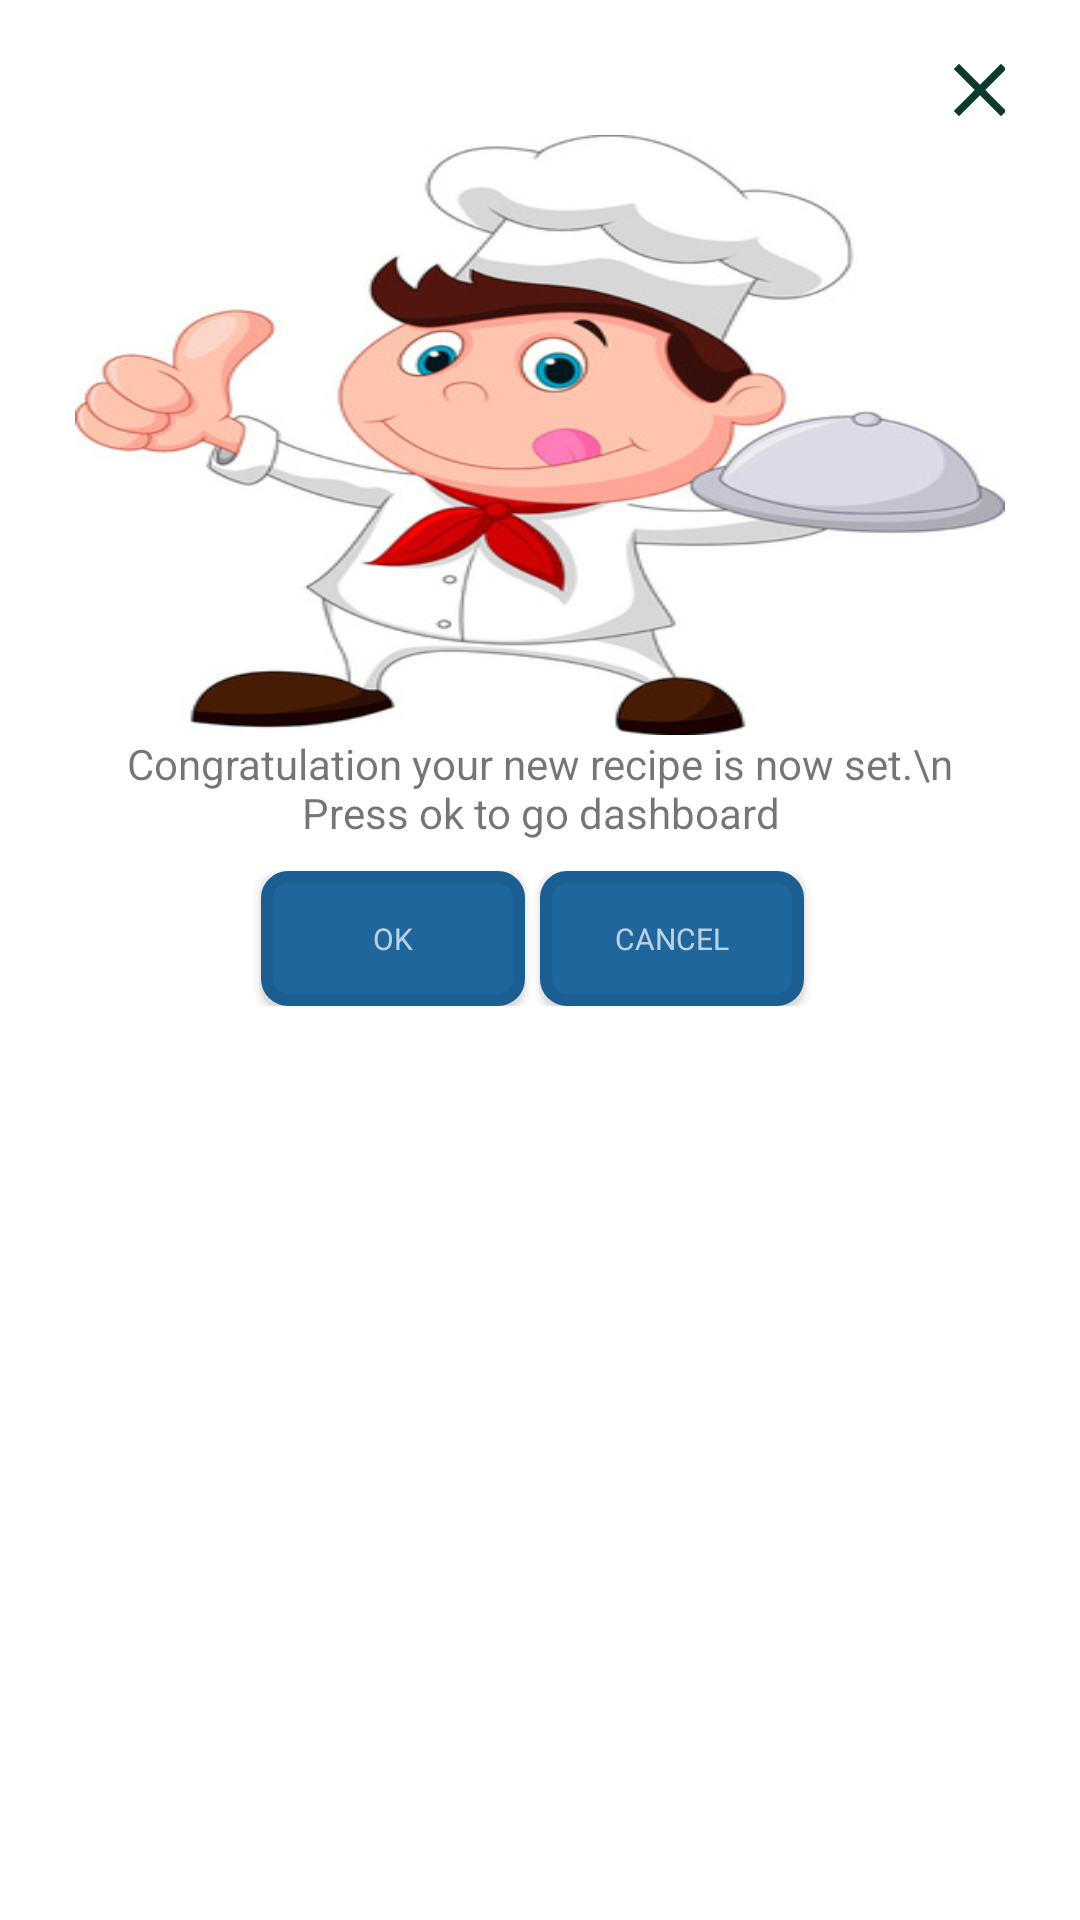

Layout XML and referenced resources for this Android screen:
<!-- AndroidManifest.xml: application theme Theme.Viandland -->
<!-- res/layout/dialog_congratulation.xml -->
<?xml version="1.0" encoding="utf-8"?>
<androidx.constraintlayout.widget.ConstraintLayout
    xmlns:android="http://schemas.android.com/apk/res/android"
    xmlns:app="http://schemas.android.com/apk/res-auto"
    xmlns:tools="http://schemas.android.com/tools"
    android:layout_width="match_parent"
    android:layout_height="match_parent">

    <LinearLayout
        android:layout_width="match_parent"
        android:layout_height="wrap_content"
        android:orientation="vertical"
        android:paddingTop="15dp"
        android:paddingLeft="25dp"
        android:paddingRight="25dp"
        android:paddingBottom="30dp"
        android:background="@drawable/dialog_bg1"
        app:layout_constraintEnd_toEndOf="parent"
        app:layout_constraintStart_toStartOf="parent"
        app:layout_constraintTop_toTopOf="parent">

        <ImageButton
            android:id="@+id/closeBtn"
            android:background="@drawable/ic_baseline_close_24"
            android:layout_width="30dp"
            android:layout_height="30dp"
            android:layout_gravity="right"
            android:layout_marginRight="-7dp"/>

        <ImageView
            android:id="@+id/imageView2"
            android:layout_width="match_parent"
            android:layout_height="200dp"
            app:layout_constraintEnd_toEndOf="parent"
            app:layout_constraintStart_toStartOf="parent"
            app:layout_constraintTop_toTopOf="parent"
            android:background="@drawable/cartoon2"/>

        <TextView
            android:layout_width="match_parent"
            android:layout_height="wrap_content"
            android:textAlignment="center"
            android:text="Congratulation your new recipe is now set.\n Press ok to go dashboard"/>

        <TableLayout
            android:layout_width="match_parent"
            android:layout_height="wrap_content">

            <TableRow
                android:gravity="center"
                android:layout_width="match_parent"
                android:layout_height="wrap_content"
                android:padding="10dp">

                <Button
                    android:id="@+id/okButton"
                    android:text="Ok"
                    android:background="@drawable/button_round1"
                    android:layout_width="wrap_content"
                    android:layout_height="45dp"
                    android:layout_column="1"
                    android:layout_marginRight="5dp"
                    android:textSize="10dp"
                    style="@style/TextAppearance.AppCompat.Small.Inverse"/>


                <Button
                    android:id="@+id/cancelButton"
                    android:text="Cancel"
                    style="@style/TextAppearance.AppCompat.Small.Inverse"
                    android:background="@drawable/button_round1"
                    android:layout_width="wrap_content"
                    android:layout_height="45dp"
                    android:textSize="10dp"
                    android:layout_column="2"
                    android:layout_marginRight="5dp"/>

            </TableRow>



        </TableLayout>



    </LinearLayout>

</androidx.constraintlayout.widget.ConstraintLayout>
<!-- resources referenced by this layout -->
<resources>
  <!-- drawable button_round1 (drawable) -->
  <?xml version="1.0" encoding="utf-8"?>
  <selector xmlns:android="http://schemas.android.com/apk/res/android">
      <item android:state_pressed="true">
          <shape>
              <solid
                  android:color="#1E669B"/>
              <stroke
                  android:width="2dp"
                  android:color="#1B5E91"/>
              <corners
                  android:radius="6dp"/>
              <padding
                  android:bottom="10dp"
                  android:left="10dp"
                  android:right="10dp"
                  android:top="10dp"/>
          </shape>
  
      </item>
      <item>
          <shape>
              <gradient
                  android:angle="270"
                  android:endColor="#1E669B"
                  android:startColor="#1E669B"/>
              <stroke
                  android:width="4dp"
                  android:color="#1B5E91"/>
              <corners
                  android:radius="7dp"/>
              <padding
                  android:bottom="10dp"
                  android:left="10dp"
                  android:right="10dp"
                  android:top="10dp"/>
          </shape>
      </item>
  </selector>
  <!-- drawable cartoon2: jpg bitmap (drawable, 39339 bytes) -->
  <!-- drawable ic_baseline_close_24 (drawable) -->
  <vector android:height="24dp" android:tint="#0C3B2E"
      android:viewportHeight="24" android:viewportWidth="24"
      android:width="24dp" xmlns:android="http://schemas.android.com/apk/res/android">
      <path android:fillColor="@android:color/white" android:pathData="M19,6.41L17.59,5 12,10.59 6.41,5 5,6.41 10.59,12 5,17.59 6.41,19 12,13.41 17.59,19 19,17.59 13.41,12z"/>
  </vector>
  <style name="Theme.Viandland" parent="Theme.MaterialComponents.DayNight.NoActionBar">
          
          <item name="colorPrimary">@color/purple_500</item>
          <item name="colorPrimaryVariant">@color/purple_700</item>
          <item name="colorOnPrimary">@color/white</item>
          
          <item name="colorSecondary">@color/teal_200</item>
          <item name="colorSecondaryVariant">@color/teal_700</item>
          <item name="colorOnSecondary">@color/black</item>
          
          <item name="android:statusBarColor" tools:targetApi="l">?attr/colorPrimaryVariant</item>
          
  
          <item name="android:windowContentTransitions">true</item>
      </style>
  <color name="purple_500">#FF018786</color>
  <color name="purple_700">#0C3B2E</color>
  <color name="white">#FFFFFFFF</color>
  <color name="teal_200">#FF03DAC5</color>
  <color name="teal_700">#FF018786</color>
  <color name="black">#FF000000</color>
</resources>
